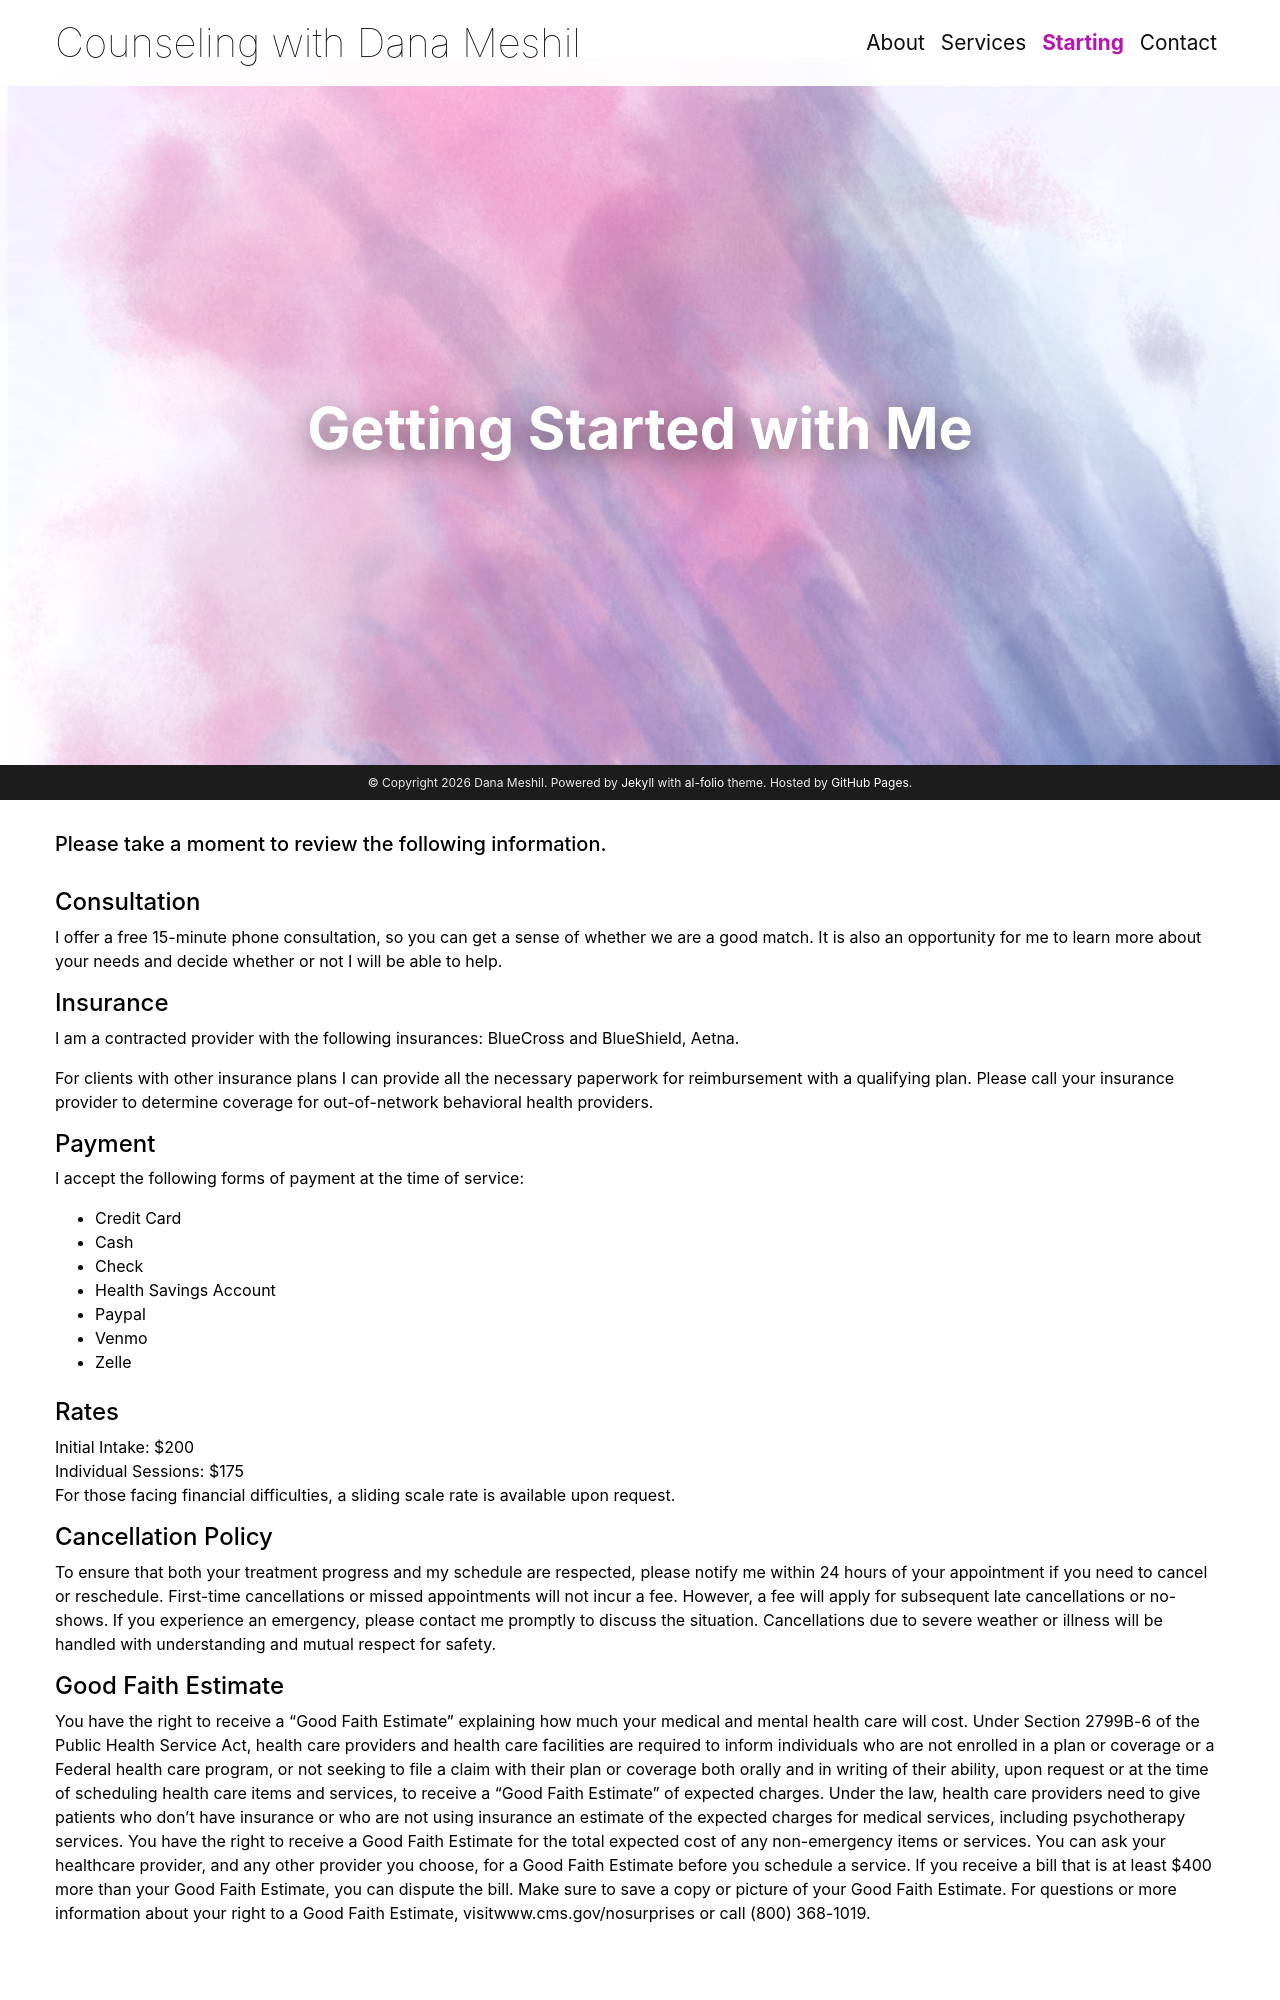

repository: jsycheung/jsycheung.github.io · page: starting/index.html · generator: jekyll

---
layout: page
title: Starting
permalink: /starting/
nav: true
nav_order: 10
hero_image: /assets/img/art_3.jpg
hero_image_header: Getting Started with Me
payment_methods: [Credit Card, Cash, Check, Health Savings Account, Paypal, Venmo, Zelle]
insurance: [BlueCross and BlueShield, Aetna]
---
<h5>Please take a moment to review the following information.</h5>
<div style="height: 1.5rem;"></div>
<h4>Consultation</h4>
I offer a free 15-minute phone consultation, so you can get
a sense of whether we are a good match. It is also an
opportunity for me to learn more about your needs and
decide whether or not I will be able to help.
<h4>Insurance</h4>
I am a contracted provider with the following insurances: {{ page.insurance | join: ', ' }}.

For clients with other insurance plans I can provide all the
necessary paperwork for reimbursement with a qualifying
plan. Please call your insurance provider to determine
coverage for out-of-network behavioral health providers.
<h4>Payment</h4>
I accept the following forms of payment at the time of
service:
<ul>
  {% for method in page.payment_methods %}
  <li>{{ method }}</li>
  {% endfor %}
</ul>
<div style="height: 1.5rem;"></div>
<h4>Rates</h4>
<p style="margin: 0;">Initial Intake: <span>$</span>200</p>
<p style="margin: 0;">Individual Sessions: <span>$</span>175</p>
For those facing financial difficulties, a sliding scale rate is available upon request.

<h4>Cancellation Policy</h4>
To ensure that both your treatment progress and my schedule
are respected, please notify me within 24 hours of your
appointment if you need to cancel or reschedule. First-time
cancellations or missed appointments will not incur a fee.
However, a fee will apply for subsequent late cancellations or
no-shows. If you experience an emergency, please contact me
promptly to discuss the situation. Cancellations due to severe
weather or illness will be handled with understanding and
mutual respect for safety.
